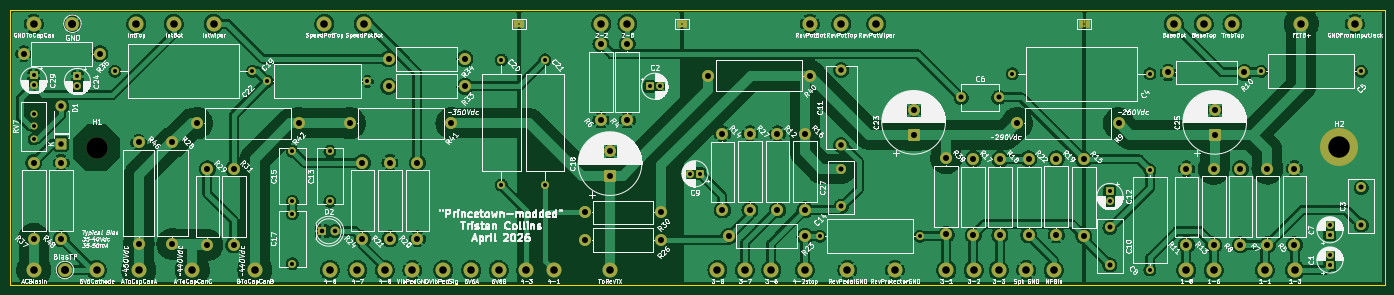
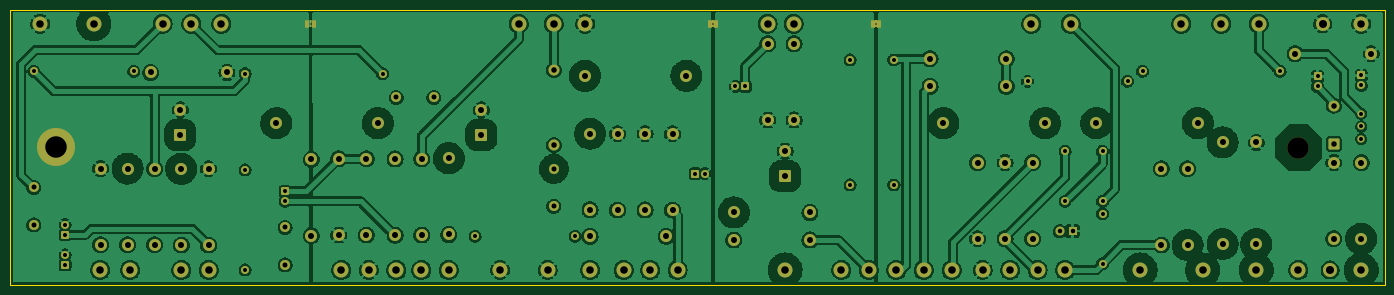
Circuit board: 11 layer files. Board 275.0 x 55.0 mm.
- bottom_copper: PrincetonReverbUpdate-B_Cu.gbr (454947 bytes)
- bottom_mask: PrincetonReverbUpdate-B_Mask.gbr (9852 bytes)
- paste: PrincetonReverbUpdate-B_Paste.gbr (466 bytes)
- bottom_silk: PrincetonReverbUpdate-B_SilkS.gbr (9862 bytes)
- outline: PrincetonReverbUpdate-Edge_Cuts.gbr (620 bytes)
- top_copper: PrincetonReverbUpdate-F_Cu.gbr (399547 bytes)
- top_mask: PrincetonReverbUpdate-F_Mask.gbr (9852 bytes)
- paste: PrincetonReverbUpdate-F_Paste.gbr (466 bytes)
- top_silk: PrincetonReverbUpdate-F_Silkscreen.gbr (417148 bytes)
- drill: PrincetonReverbUpdate-NPTH.drl (52 bytes)
- drill: PrincetonReverbUpdate-PTH.drl (3067 bytes)

=== bottom_copper: PrincetonReverbUpdate-B_Cu.gbr (454947 bytes, source omitted) ===
=== bottom_mask: PrincetonReverbUpdate-B_Mask.gbr (9852 bytes, source omitted) ===
=== paste: PrincetonReverbUpdate-B_Paste.gbr ===
%TF.GenerationSoftware,KiCad,Pcbnew,10.0.1*%
%TF.CreationDate,2026-04-29T20:40:33+01:00*%
%TF.ProjectId,PrincetonReverbUpdate,5072696e-6365-4746-9f6e-526576657262,rev?*%
%TF.SameCoordinates,Original*%
%TF.FileFunction,Paste,Bot*%
%TF.FilePolarity,Positive*%
%FSLAX46Y46*%
G04 Gerber Fmt 4.6, Leading zero omitted, Abs format (unit mm)*
G04 Created by KiCad (PCBNEW 10.0.1) date 2026-04-29 20:40:33*
%MOMM*%
%LPD*%
G01*
G04 APERTURE LIST*
G04 APERTURE END LIST*
M02*

=== bottom_silk: PrincetonReverbUpdate-B_SilkS.gbr (9862 bytes, source omitted) ===
=== outline: PrincetonReverbUpdate-Edge_Cuts.gbr ===
%TF.GenerationSoftware,KiCad,Pcbnew,10.0.1*%
%TF.CreationDate,2026-04-29T20:40:33+01:00*%
%TF.ProjectId,PrincetonReverbUpdate,5072696e-6365-4746-9f6e-526576657262,rev?*%
%TF.SameCoordinates,Original*%
%TF.FileFunction,Profile,NP*%
%FSLAX46Y46*%
G04 Gerber Fmt 4.6, Leading zero omitted, Abs format (unit mm)*
G04 Created by KiCad (PCBNEW 10.0.1) date 2026-04-29 20:40:33*
%MOMM*%
%LPD*%
G01*
G04 APERTURE LIST*
%TA.AperFunction,Profile*%
%ADD10C,0.050000*%
%TD*%
G04 APERTURE END LIST*
D10*
X67750000Y-97250000D02*
X342750000Y-97250000D01*
X342750000Y-152250000D01*
X67750000Y-152250000D01*
X67750000Y-97250000D01*
M02*

=== top_copper: PrincetonReverbUpdate-F_Cu.gbr (399547 bytes, source omitted) ===
=== top_mask: PrincetonReverbUpdate-F_Mask.gbr (9852 bytes, source omitted) ===
=== paste: PrincetonReverbUpdate-F_Paste.gbr ===
%TF.GenerationSoftware,KiCad,Pcbnew,10.0.1*%
%TF.CreationDate,2026-04-29T20:40:33+01:00*%
%TF.ProjectId,PrincetonReverbUpdate,5072696e-6365-4746-9f6e-526576657262,rev?*%
%TF.SameCoordinates,Original*%
%TF.FileFunction,Paste,Top*%
%TF.FilePolarity,Positive*%
%FSLAX46Y46*%
G04 Gerber Fmt 4.6, Leading zero omitted, Abs format (unit mm)*
G04 Created by KiCad (PCBNEW 10.0.1) date 2026-04-29 20:40:33*
%MOMM*%
%LPD*%
G01*
G04 APERTURE LIST*
G04 APERTURE END LIST*
M02*

=== top_silk: PrincetonReverbUpdate-F_Silkscreen.gbr (417148 bytes, source omitted) ===
=== drill: PrincetonReverbUpdate-NPTH.drl ===
M48
INCH
T1C0.1693
%
G90
G05
T1
X3.3494Y-4.9134
M30

=== drill: PrincetonReverbUpdate-PTH.drl ===
M48
INCH
T1C0.0118
T2C0.0315
T3C0.0354
T4C0.0394
T5C0.0433
T6C0.0472
T7C0.0591
T8C0.0630
T9C0.1693
%
G90
G05
T1
X6.6752Y-3.937
X7.9587Y-3.937
X11.128Y-3.937
T2
X2.8543Y-4.3443
X2.8543Y-4.423
X2.8543Y-4.6457
X2.8543Y-4.7457
X2.8543Y-4.8457
X3.1988Y-4.3524
X3.1988Y-4.4311
X3.4941Y-4.311
X4.5768Y-4.311
X4.6949Y-4.3898
X4.8917Y-4.9409
X4.8917Y-5.3346
X4.8917Y-5.4331
X4.8917Y-5.8268
X5.187Y-4.9409
X5.187Y-5.3346
X5.4823Y-4.3898
X6.5354Y-4.2224
X6.5354Y-5.2067
X6.8799Y-4.2224
X6.8799Y-5.2067
X7.7047Y-4.4291
X7.7835Y-4.4291
X8.0217Y-5.1181
X8.1004Y-5.1181
X9.0453Y-5.6102
X9.8327Y-5.6102
X10.561Y-4.3307
X11.3287Y-5.2577
X11.3287Y-5.3364
X11.6437Y-4.3307
X11.6437Y-5.0886
X11.6437Y-5.876
X12.5197Y-4.311
X13.061Y-5.5199
X13.061Y-5.5986
X13.061Y-5.7579
X13.061Y-5.8366
X13.3071Y-4.311
T3
X5.128Y-5.5709
X5.228Y-5.5709
T4
X9.2126Y-5.0787
X9.2126Y-5.374
X10.1575Y-4.5177
X10.4528Y-4.5177
X11.3287Y-5.5413
X11.3287Y-5.8366
X13.3071Y-5.2264
X13.3071Y-5.5217
T5
X3.0709Y-4.5819
X3.0709Y-4.8819
X9.2126Y-4.3012
X9.2126Y-4.8917
T6
X2.776Y-4.1732
X2.8543Y-5.0299
X2.8543Y-5.6299
X3.0709Y-5.0299
X3.0709Y-5.6299
X3.376Y-4.1732
X3.6811Y-4.872
X3.6811Y-5.672
X3.9469Y-4.872
X3.9469Y-5.672
X4.1409Y-4.7205
X4.2224Y-5.0787
X4.2224Y-5.6787
X4.4291Y-5.0787
X4.4291Y-5.6787
X4.9409Y-4.7205
X5.3441Y-4.7205
X5.4429Y-5.0299
X5.4429Y-5.6299
X5.6496Y-4.2126
X5.65Y-4.4291
X5.6594Y-5.0299
X5.6594Y-5.6299
X5.876Y-5.0299
X5.876Y-5.6299
X6.1441Y-4.7205
X6.2496Y-4.2126
X6.25Y-4.4291
X7.1953Y-5.4232
X7.1953Y-5.6398
X7.3209Y-4.0949
X7.3209Y-4.6949
X7.3917Y-4.9399
X7.3917Y-5.1368
X7.5276Y-4.0949
X7.5276Y-4.6949
X7.7953Y-5.4232
X7.7953Y-5.6398
X8.1677Y-4.3465
X8.2776Y-4.8035
X8.2776Y-5.4035
X8.3272Y-5.6102
X8.4941Y-4.8031
X8.4941Y-5.4031
X8.7106Y-4.8031
X8.7106Y-5.4031
X8.9272Y-4.8024
X8.9272Y-5.4024
X8.9272Y-5.6102
X8.9677Y-4.3465
X9.7827Y-4.6151
X9.7827Y-4.812
X10.0394Y-4.9965
X10.0394Y-5.5965
X10.252Y-5.0004
X10.252Y-5.6004
X10.4626Y-5.0016
X10.4626Y-5.6016
X10.5976Y-4.7205
X10.689Y-5.0004
X10.689Y-5.6004
X10.9055Y-5.0
X10.9055Y-5.6
X11.122Y-5.0051
X11.122Y-5.6051
X11.3976Y-4.7205
X11.7866Y-4.3209
X11.9311Y-5.0791
X11.9311Y-5.6791
X12.1457Y-5.0787
X12.1457Y-5.6787
X12.1535Y-4.6151
X12.1535Y-4.812
X12.3563Y-5.0772
X12.3563Y-5.6772
X12.3866Y-4.3209
X12.5689Y-5.0772
X12.5689Y-5.6772
X12.7815Y-5.0772
X12.7815Y-5.6772
T7
X2.8543Y-3.937
X2.8543Y-5.876
X3.3504Y-5.876
X3.6614Y-3.937
X3.6811Y-5.876
X3.9567Y-3.937
X4.1043Y-5.876
X4.2717Y-3.937
X4.5965Y-5.876
X5.1417Y-3.937
X5.187Y-5.876
X5.4035Y-5.876
X5.4528Y-3.937
X5.6201Y-5.876
X5.8366Y-5.876
X6.0787Y-5.876
X6.2992Y-5.876
X6.5157Y-5.876
X6.7323Y-5.876
X6.9488Y-5.876
X7.3228Y-3.937
X7.3917Y-5.876
X7.5295Y-3.937
X8.2382Y-5.876
X8.4547Y-5.876
X8.6614Y-5.876
X8.9272Y-5.876
X8.9665Y-3.937
X9.2126Y-3.937
X9.2618Y-5.876
X9.4882Y-3.937
X9.6358Y-5.876
X10.0394Y-5.876
X10.2559Y-5.876
X10.4528Y-5.876
X10.6693Y-5.876
X10.8858Y-5.876
X11.8307Y-3.937
X11.9291Y-5.876
X12.0669Y-3.937
X12.1457Y-5.876
X12.2933Y-3.937
X12.5492Y-5.876
X12.7854Y-5.876
X12.8346Y-3.937
X13.2579Y-3.937
T8
X3.1004Y-5.876
X3.1594Y-3.937
T9
X13.1299Y-4.9114
M30
